Run: headless pygame with SDL's dummy video driver; simulated clock (each Clock.tick advances the game by its frame time, no real sleeping); random seed 0; keys injected as events and as key.get_pressed() state; no mouse input; restart key C tapped at the start of phases 3 and 4.
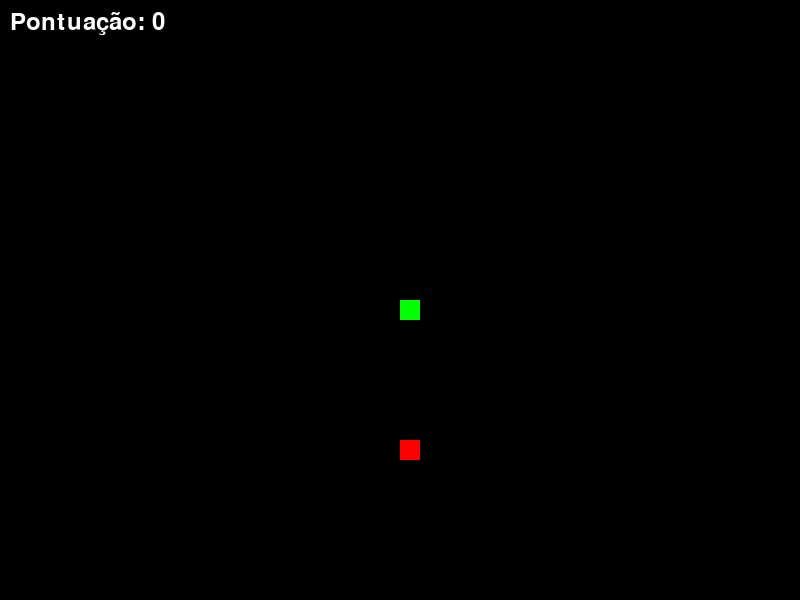
Frame 1 of 4 · flips 1–60 · no input
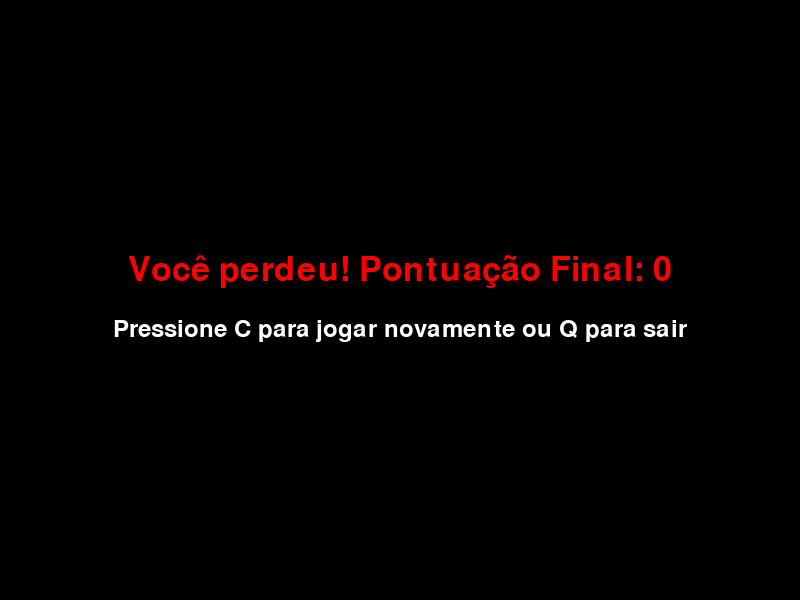
Frame 2 of 4 · flips 61–180 · tapped SPACE, RETURN · held RIGHT (→), D
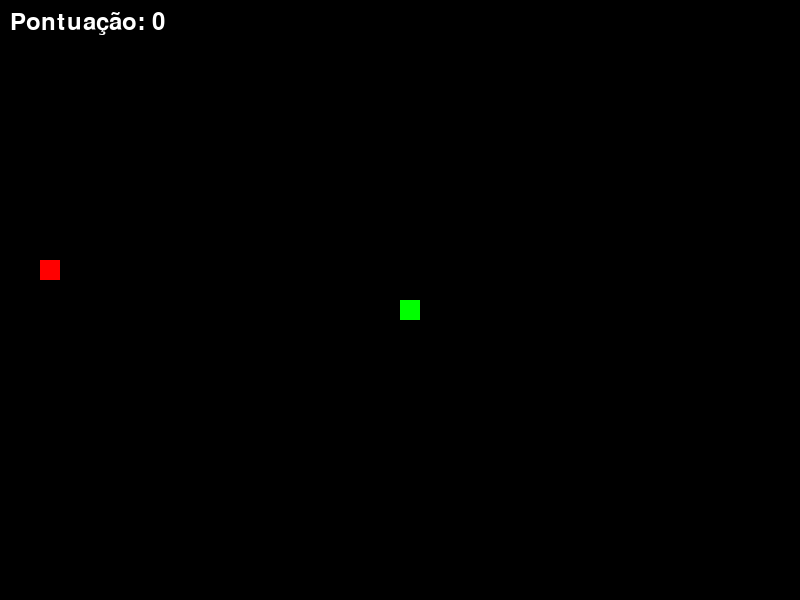
Frame 3 of 4 · flips 181–300 · tapped C · held DOWN (↓), S
Frame 4 of 4 · flips 301–420 · tapped C · held LEFT (←), A, UP (↑), W · screen same as frame 2, image omitted

The pygame program that drew these frames:

import pygame
import time
import random

pygame.init()

PRETO = (0, 0, 0)
BRANCO = (255, 255, 255)
VERDE = (0, 255, 0)
VERMELHO = (255, 0, 0)

largura_tela = 800
altura_tela = 600
tela = pygame.display.set_mode((largura_tela, altura_tela))
pygame.display.set_caption('Jogo da Cobrinha')

tamanho_celula = 20
relogio = pygame.time.Clock()
velocidade = 10

def desenhar_cobrinha(tamanho_celula, lista_cobrinha):
    for x in lista_cobrinha:
        pygame.draw.rect(tela, VERDE, [x[0], x[1], tamanho_celula, tamanho_celula])

def mostrar_pontuacao(pontuacao):
    pygame.font.init()
    fonte = pygame.font.SysFont(None, 35)
    texto = fonte.render("Pontuação: " + str(pontuacao), True, BRANCO)
    tela.blit(texto, [10, 10])

def mensagem_game_over(pontuacao):
    tela.fill(PRETO)
    pygame.font.init()
    fonte = pygame.font.SysFont(None, 50)
    texto = fonte.render("Você perdeu! Pontuação Final: " + str(pontuacao), True, VERMELHO)
    texto_rect = texto.get_rect(center=(largura_tela / 2, altura_tela / 2 - 30))
    tela.blit(texto, texto_rect)

    fonte_instrucoes = pygame.font.SysFont(None, 35)
    instrucoes = fonte_instrucoes.render("Pressione C para jogar novamente ou Q para sair", True, BRANCO)
    instrucoes_rect = instrucoes.get_rect(center=(largura_tela / 2, altura_tela / 2 + 30))
    tela.blit(instrucoes, instrucoes_rect)

    pygame.display.update()

def jogo():
    game_over = False
    game_close = False
    pontuacao = 0

    x_cobrinha = largura_tela / 2 
    y_cobrinha = altura_tela / 2

    x_cobrinha_mudanca = 0
    y_cobrinha_mudanca = 0

    lista_cobrinha = []
    comprimento_cobrinha = 1

    comida_x = round(random.randrange(0, largura_tela - tamanho_celula) / 20.0) * 20.0
    comida_y = round(random.randrange(0, altura_tela - tamanho_celula) / 20.0) * 20.0

    while not game_over:
        while game_close == True:
            mensagem_game_over(pontuacao)

            for evento in pygame.event.get():
                if evento.type == pygame.KEYDOWN:
                    if evento.key == pygame.K_q:
                        game_over = True
                        game_close = False
                    if evento.key == pygame.K_c:
                        jogo()

        for evento in pygame.event.get():
            if evento.type == pygame.QUIT:
                game_over = True
            if evento.type == pygame.KEYDOWN:
                if evento.key == pygame.K_LEFT:
                    x_cobrinha_mudanca = -tamanho_celula
                    y_cobrinha_mudanca = 0
                elif evento.key == pygame.K_RIGHT:
                    x_cobrinha_mudanca = tamanho_celula
                    y_cobrinha_mudanca = 0
                elif evento.key == pygame.K_UP:
                    y_cobrinha_mudanca = -tamanho_celula
                    x_cobrinha_mudanca = 0
                elif evento.key == pygame.K_DOWN:
                    y_cobrinha_mudanca = tamanho_celula
                    x_cobrinha_mudanca = 0
        
        if x_cobrinha >= largura_tela or x_cobrinha < 0 or y_cobrinha >= altura_tela or y_cobrinha < 0:
            game_close = True
        x_cobrinha += x_cobrinha_mudanca
        y_cobrinha += y_cobrinha_mudanca
        tela.fill(PRETO)
        pygame.draw.rect(tela, VERMELHO, [comida_x, comida_y, tamanho_celula, tamanho_celula])
        lista_cobrinha.append([x_cobrinha, y_cobrinha])
        if len(lista_cobrinha) > comprimento_cobrinha:
            del lista_cobrinha[0]
        
        for x in lista_cobrinha[:-1]:
            if x == [x_cobrinha, y_cobrinha]:
                game_close = True
        
        desenhar_cobrinha(tamanho_celula, lista_cobrinha)
        mostrar_pontuacao(pontuacao)

        pygame.display.update()

        if x_cobrinha == comida_x and y_cobrinha == comida_y:
            comida_x = round(random.randrange(0, largura_tela - tamanho_celula) / 20.0) * 20.0
            comida_y = round(random.randrange(0, altura_tela - tamanho_celula) / 20.0) * 20.0
            comprimento_cobrinha += 1
            pontuacao += 1

        relogio.tick(velocidade)

    pygame.quit()

if __name__ == "__main__":
    jogo()
